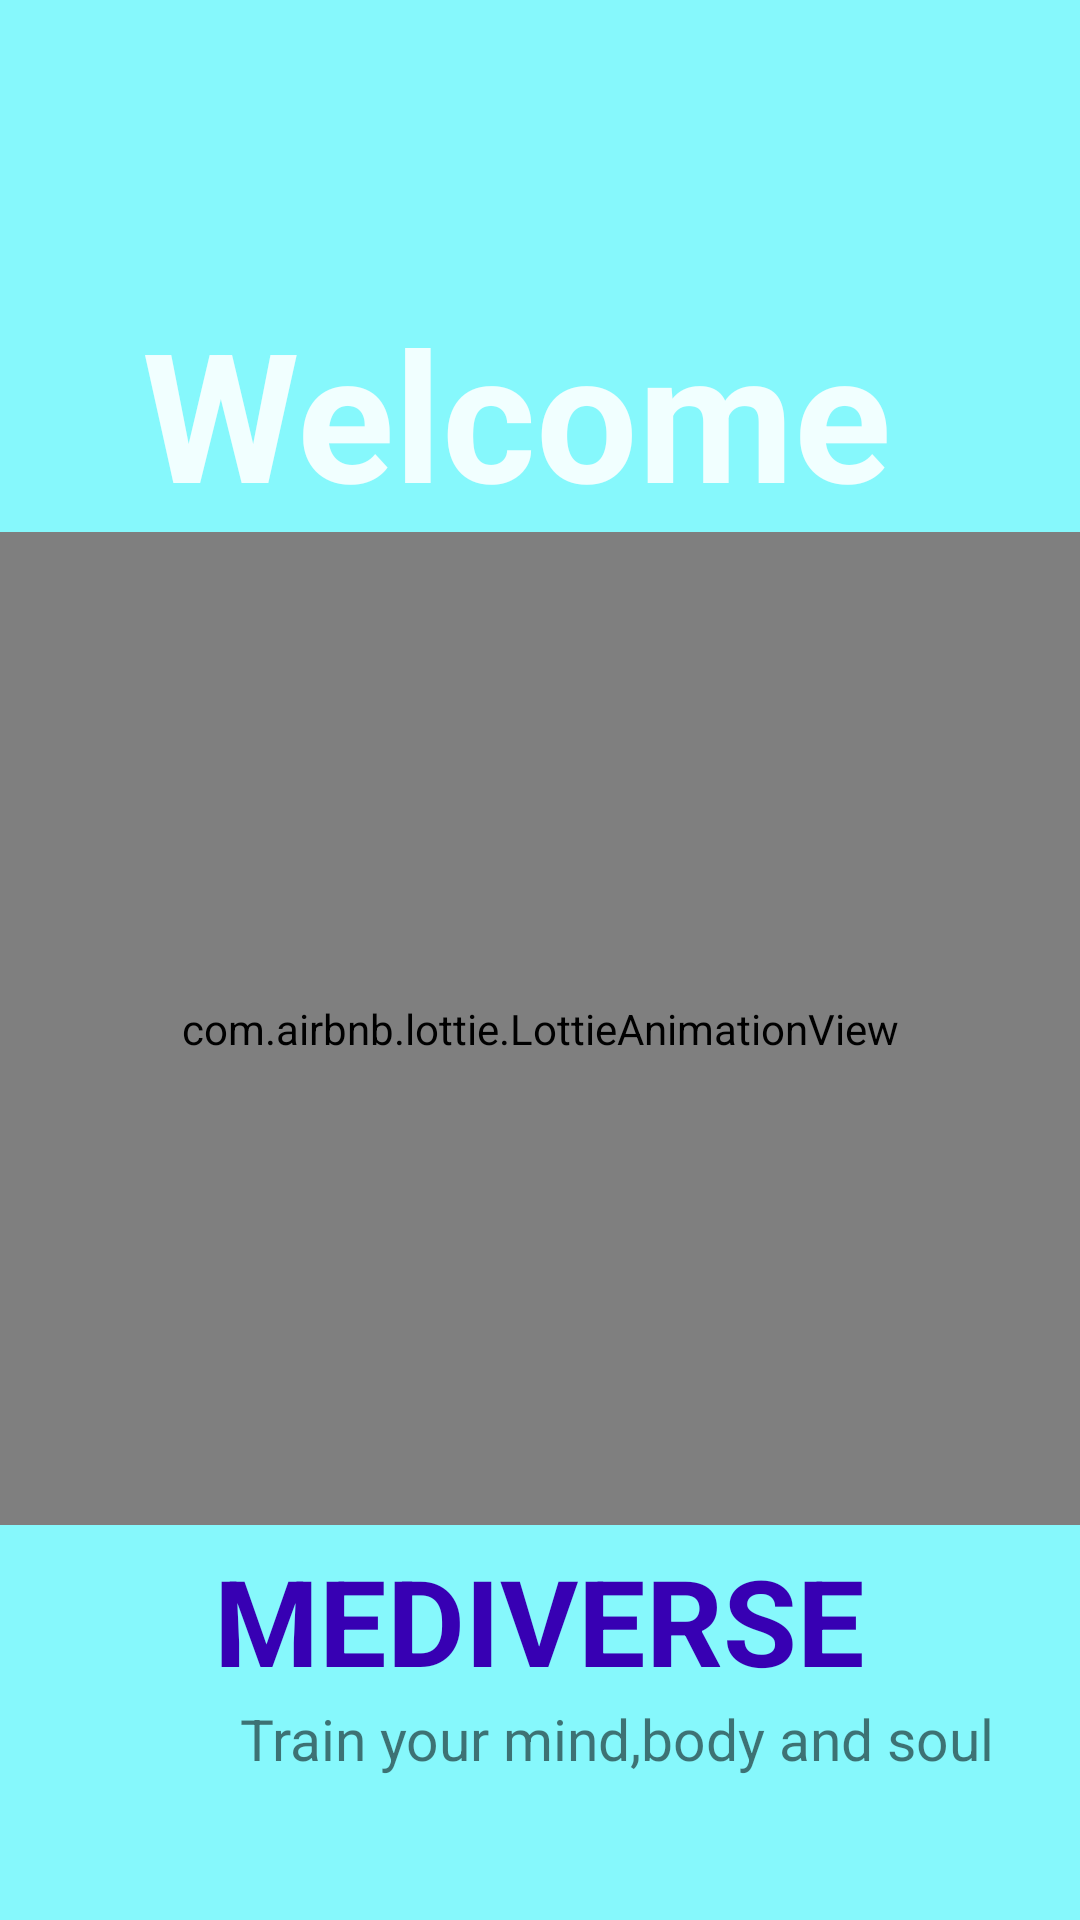

Android layout source for this screen:
<!-- AndroidManifest.xml: application theme Theme.MyRegistration -->
<!-- res/layout/activity_splash.xml -->
<?xml version="1.0" encoding="utf-8"?>
<LinearLayout xmlns:android="http://schemas.android.com/apk/res/android"
    xmlns:app="http://schemas.android.com/apk/res-auto"
    xmlns:tools="http://schemas.android.com/tools"
    android:layout_width="match_parent"
    android:background="#86F8FC"
    android:orientation="vertical"
    android:layout_gravity="center"
    android:gravity="center"
    android:layout_height="match_parent"
    tools:context=".SplashActivity">


    <TextView
        android:id="@+id/welcometextview"
        android:layout_width="wrap_content"
        android:layout_height="wrap_content"
        android:layout_gravity="center"
        android:layout_marginTop="50sp"
        android:gravity="center"
        android:text="Welcome "
        android:textColor="@color/white"
        android:textSize="60dp"
        android:textStyle="bold" />

    <com.airbnb.lottie.LottieAnimationView
    android:layout_width="match_parent"
    android:layout_height="331dp"
    app:lottie_autoPlay="true"
    app:lottie_loop="true"
    app:lottie_rawRes="@raw/yoga"/>

    <TextView
        android:id="@+id/quizapp"
        android:layout_width="wrap_content"
        android:layout_height="wrap_content"
        android:text="MEDIVERSE"
        android:textStyle="bold"
        android:textSize="40sp"
        android:layout_gravity="center"
        android:gravity="center"
        android:layout_marginTop="5dp"
        android:textColor="@color/purple_700"/>

    <TextView
        android:id="@+id/textView6"
        android:layout_width="match_parent"
        android:layout_height="wrap_content"
        android:paddingStart="80dp"
        android:text="Train your mind,body and soul"
        android:textSize="19sp" />


</LinearLayout>
<!-- resources referenced by this layout -->
<resources>
  <color name="purple_700">#FF3700B3</color>
  <color name="white">#E2FFFFFF</color>
  <style name="Theme.MyRegistration" parent="Theme.AppCompat.Light.NoActionBar">
          
          <item name="colorPrimary">@color/purple_500</item>
          <item name="colorPrimaryVariant">@color/purple_700</item>
          <item name="colorOnPrimary">@color/white</item>
          
          <item name="colorSecondary">@color/teal_200</item>
          <item name="colorSecondaryVariant">@color/teal_700</item>
          <item name="colorOnSecondary">@color/black</item>
          
          <item name="android:statusBarColor">?attr/colorPrimaryVariant</item>
          
      </style>
  <color name="purple_500">#FF6200EE</color>
  <color name="teal_200">#FF03DAC5</color>
  <color name="teal_700">#FF018786</color>
  <color name="black">#FF000000</color>
</resources>
